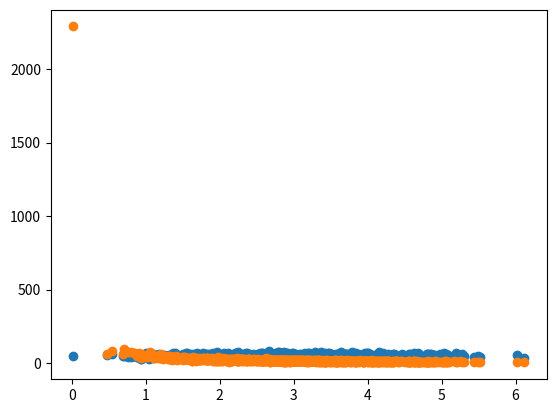

The matplotlib source for this figure:
import numpy as np
import matplotlib.pyplot as pp
from scipy.stats import norm

def df_mean(x):
    xmean = np.mean(x)
    return [xi - xmean for xi in x]


def covariance(x, y):
    n = len(x)
    return np.dot(df_mean(x), df_mean(y)) / (n-1)

pageSpeed = np.random.normal(3.0, 1.0, 1000)
purchaseAmount1 = np.random.normal(50.0, 10, 1000)
pp.scatter(pageSpeed, purchaseAmount1)
covariance(pageSpeed, purchaseAmount1)

purchaseAmount = np.random.normal(50.0, 10, 1000) / pageSpeed
pp.scatter(pageSpeed, purchaseAmount)
covariance(pageSpeed, purchaseAmount)

pp.show()
    